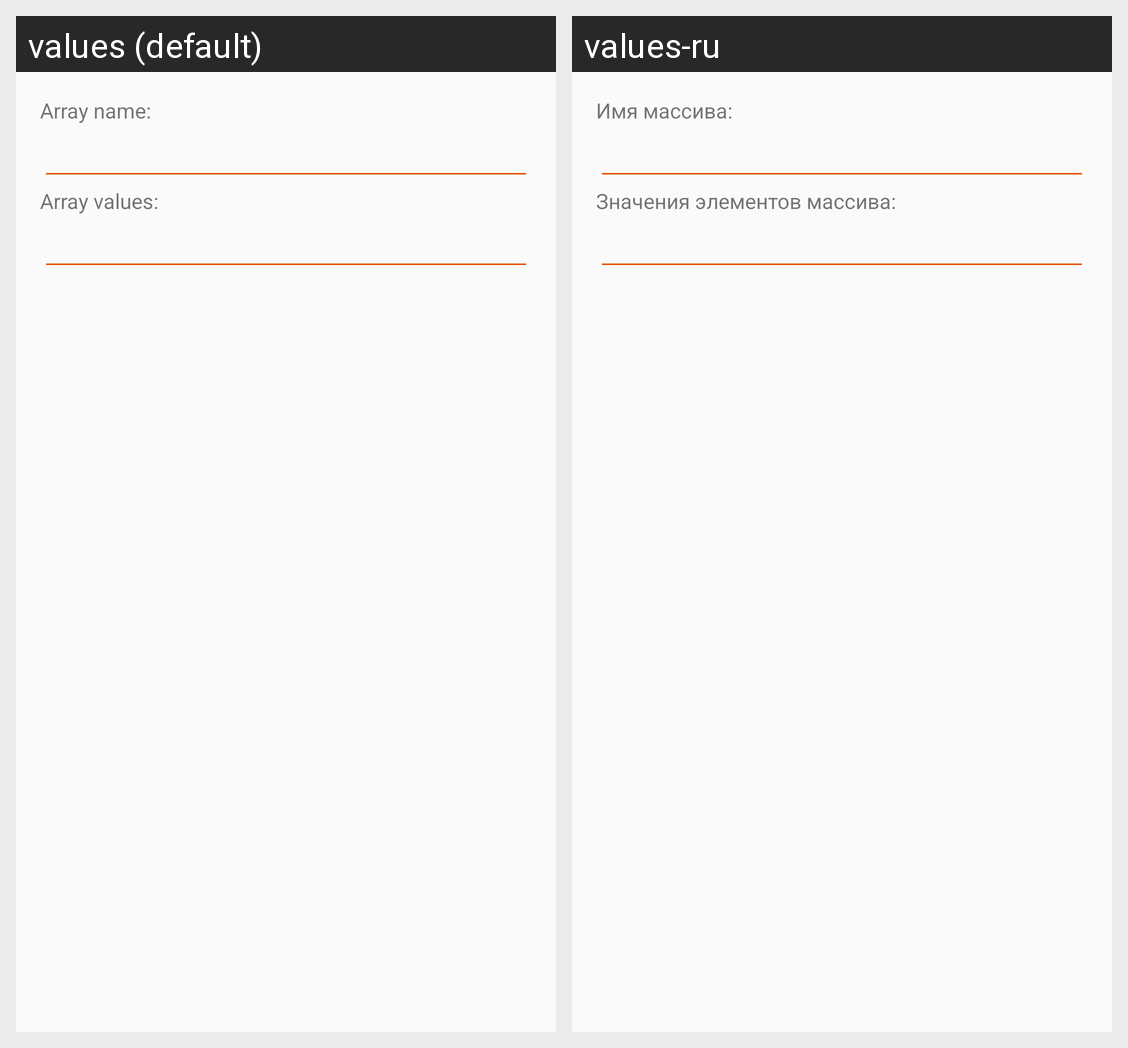

Translations of the strings shown on this Android screen, per locale in the grid:
Android screen res/layout/dialog_arrays.xml rendered under 2 locales, left to right: values (default), values-ru. Device: Nexus 5 (rendered at 1080×1920; each locale shown at half size, 540×960, under a caption strip naming it); theme AppTheme.
Strings drawn on this screen, with the default value and each locale's value (text and hints the layout hard-codes, and strings that could not be matched under every locale, appear in the picture but are not listed):

dialog_arrays_name
  values: Array name:
  values-ru: Имя массива:

dialog_arrays_values
  values: Array values:
  values-ru: Значения элементов массива:
